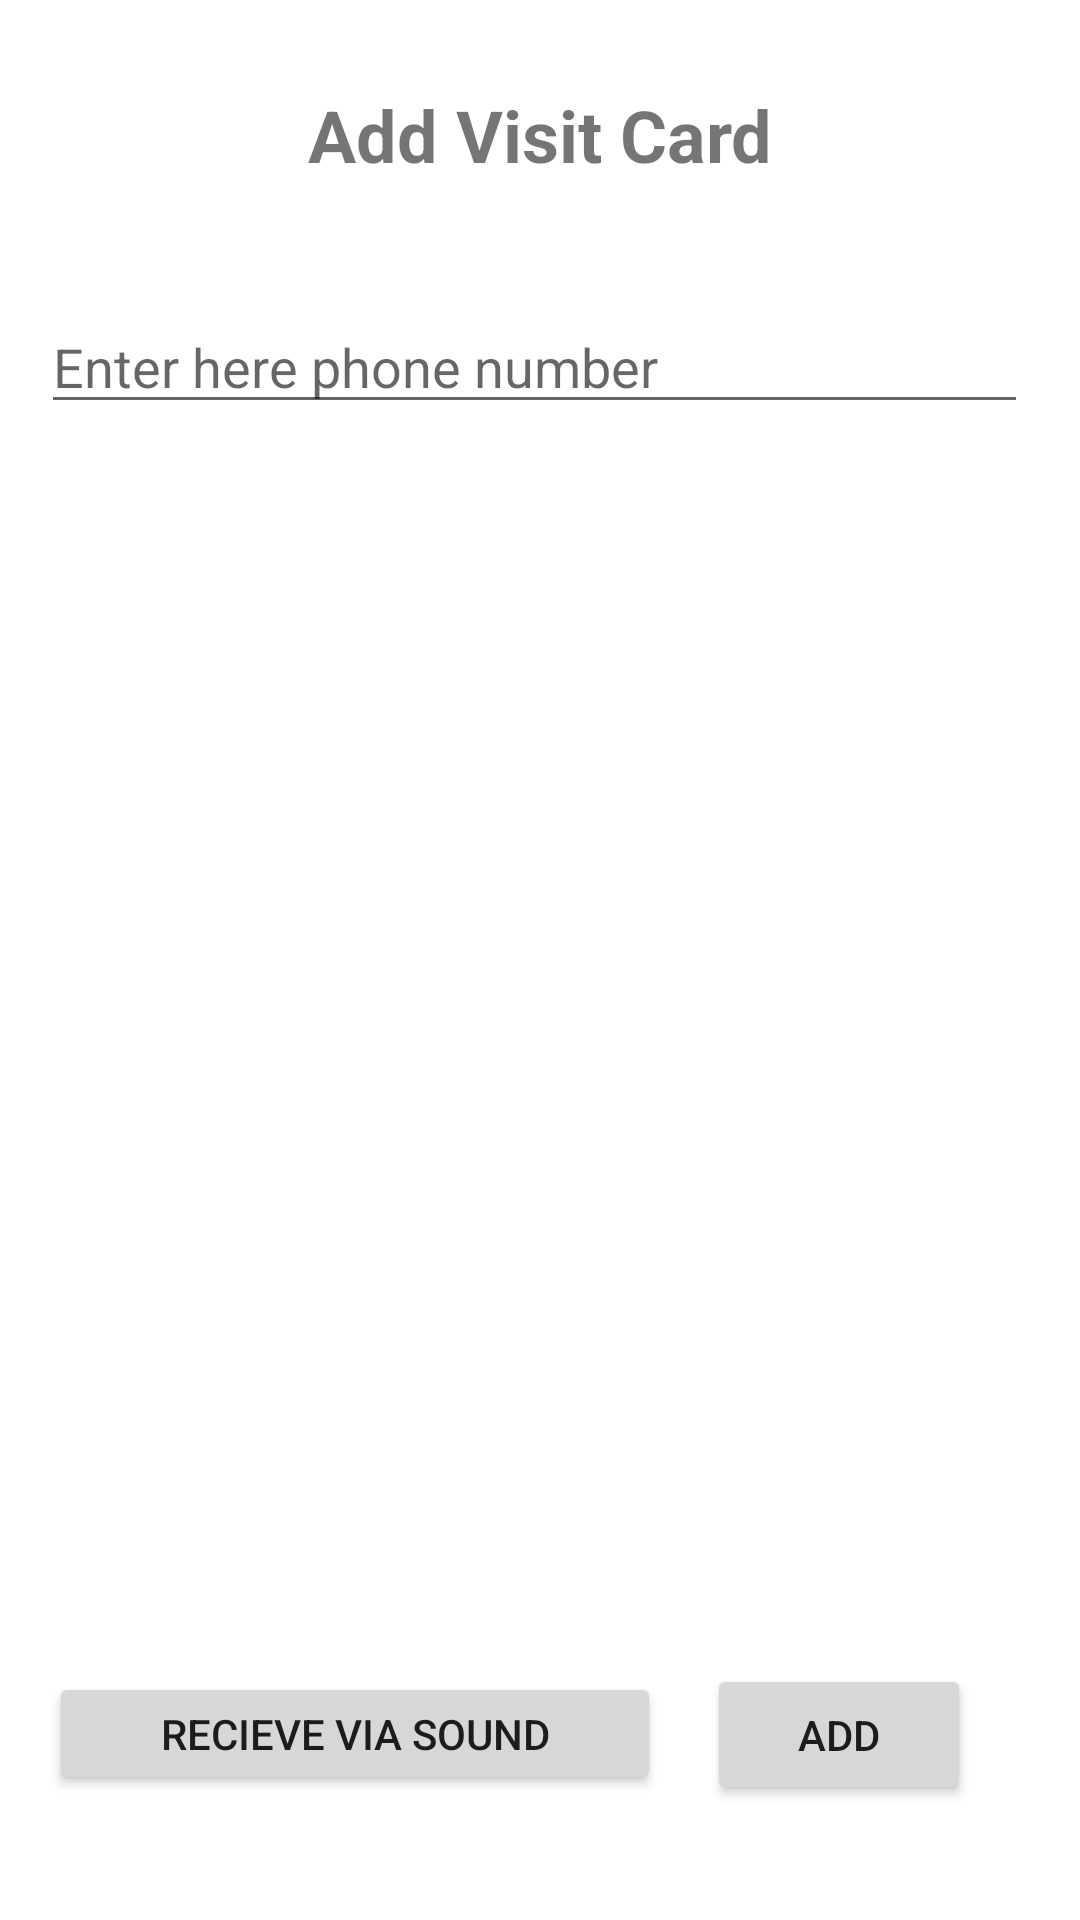

Layout XML and referenced resources for this Android screen:
<!-- AndroidManifest.xml: application theme Theme.SVC -->
<!-- res/layout/activity_add_vc.xml -->
<?xml version="1.0" encoding="utf-8"?>
<androidx.constraintlayout.widget.ConstraintLayout xmlns:android="http://schemas.android.com/apk/res/android"
    xmlns:app="http://schemas.android.com/apk/res-auto"
    xmlns:tools="http://schemas.android.com/tools"
    android:layout_width="match_parent"
    android:layout_height="match_parent"
    tools:context=".AddVC">

    <TextView
        android:id="@+id/atextView7"
        android:layout_width="300dp"
        android:layout_height="40dp"
        android:gravity="center"
        android:text="@string/add_visit_card"
        android:textSize="24sp"
        android:textStyle="bold"
        app:layout_constraintBottom_toTopOf="@+id/scrollView2"
        app:layout_constraintEnd_toEndOf="parent"
        app:layout_constraintStart_toStartOf="parent"
        app:layout_constraintTop_toTopOf="parent" />

    <Button
        android:id="@+id/AddvcBtn"
        android:layout_width="88dp"
        android:layout_height="47dp"
        android:onClick="addVc"
        android:text="@string/add"
        app:layout_constraintBottom_toBottomOf="parent"
        app:layout_constraintEnd_toEndOf="parent"
        app:layout_constraintHorizontal_bias="0.866"
        app:layout_constraintStart_toStartOf="parent"
        app:layout_constraintTop_toBottomOf="@+id/scrollView2"
        app:layout_constraintVertical_bias="0.46" />

    <Button
        android:id="@+id/ReceiveVCBtn"
        android:layout_width="204dp"
        android:layout_height="41dp"
        android:onClick="ReceiveVC"
        android:text="@string/recieve_via_sound"
        app:layout_constraintBottom_toBottomOf="parent"
        app:layout_constraintEnd_toEndOf="parent"
        app:layout_constraintHorizontal_bias="0.105"
        app:layout_constraintStart_toStartOf="parent"
        app:layout_constraintTop_toBottomOf="@+id/scrollView2"
        app:layout_constraintVertical_bias="0.46" />

    <ScrollView
        android:id="@+id/scrollView2"
        android:layout_width="342dp"
        android:layout_height="432dp"
        android:layout_marginEnd="1dp"
        android:layout_marginRight="1dp"
        app:layout_constraintBottom_toBottomOf="parent"
        app:layout_constraintEnd_toEndOf="parent"
        app:layout_constraintStart_toStartOf="parent"
        app:layout_constraintTop_toTopOf="parent"
        app:layout_constraintVertical_bias="0.432">

        <LinearLayout
            android:layout_width="match_parent"
            android:layout_height="wrap_content"
            android:focusable="true"
            android:focusableInTouchMode="true"
            android:orientation="vertical">

            <EditText
                android:id="@+id/ETUserId"
                android:layout_width="329dp"
                android:layout_height="wrap_content"
                android:layout_marginLeft="5dp"
                android:layout_marginTop="10dp"
                android:layout_weight="1"
                android:ems="10"
                android:hint="Enter here phone number"
                android:importantForAutofill="no"
                android:inputType="textPersonName" />

        </LinearLayout>
    </ScrollView>


</androidx.constraintlayout.widget.ConstraintLayout>
<!-- resources referenced by this layout -->
<resources>
  <string name="add">Add</string>
  <string name="add_visit_card">Add Visit Card</string>
  <string name="recieve_via_sound">Recieve via sound</string>
  <style name="Theme.SVC" parent="Theme.MaterialComponents.DayNight.DarkActionBar">
          
          <item name="colorPrimary">@color/purple_500</item>
          <item name="colorPrimaryVariant">@color/purple_700</item>
          <item name="colorOnPrimary">@color/white</item>
          
          <item name="colorSecondary">@color/teal_200</item>
          <item name="colorSecondaryVariant">@color/teal_700</item>
          <item name="colorOnSecondary">@color/black</item>
          
          <item name="android:statusBarColor" tools:targetApi="l">?attr/colorPrimaryVariant</item>
          
      </style>
  <!-- not gathered from this repository: default colours our renderer supplied (Android Studio template values) -->
  <color name="purple_500">#FF6200EE</color>
  <color name="purple_700">#FF3700B3</color>
  <color name="teal_200">#FF03DAC5</color>
  <color name="teal_700">#FF018786</color>
  <color name="black">#FF000000</color>
  <color name="white">#FFFFFFFF</color>
</resources>
